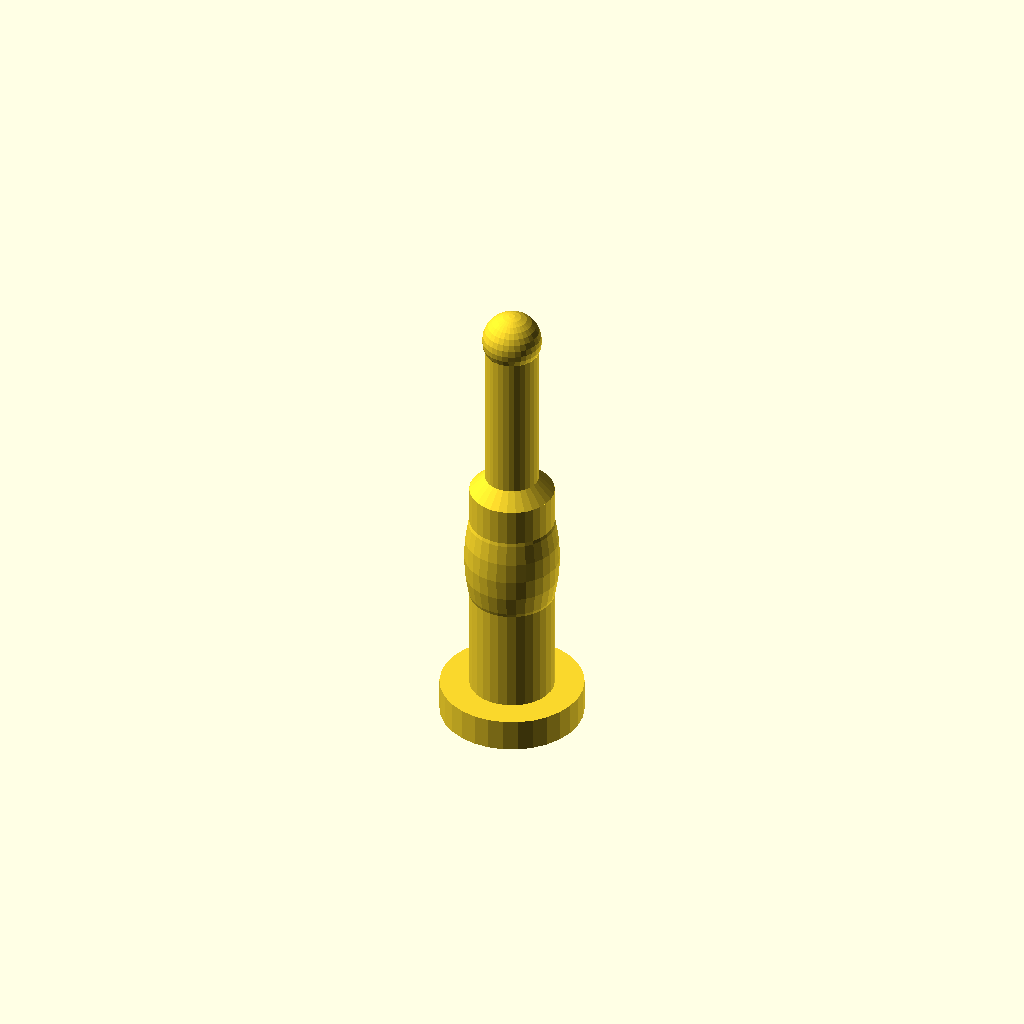
Cell 1 — every parameter at its default value.
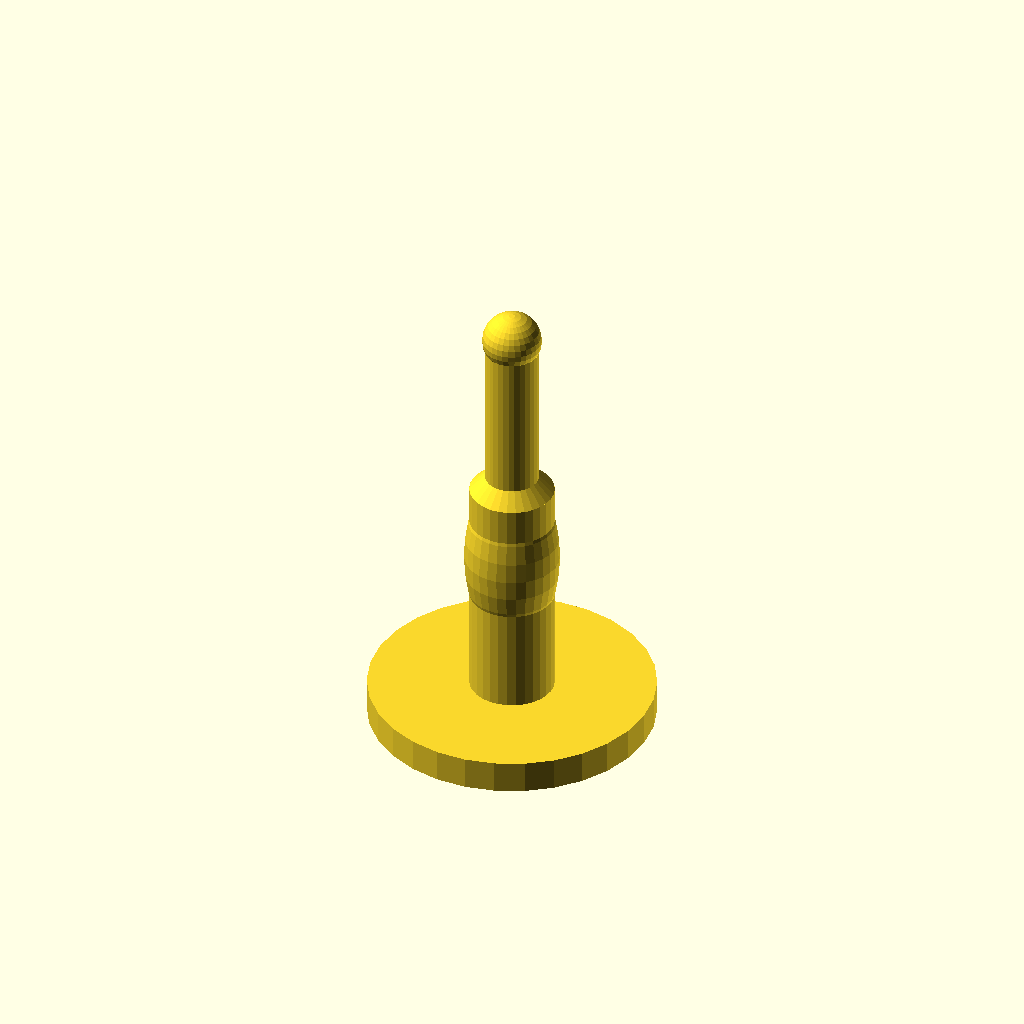
Cell 2: the same model with topDiameter = 0.88.
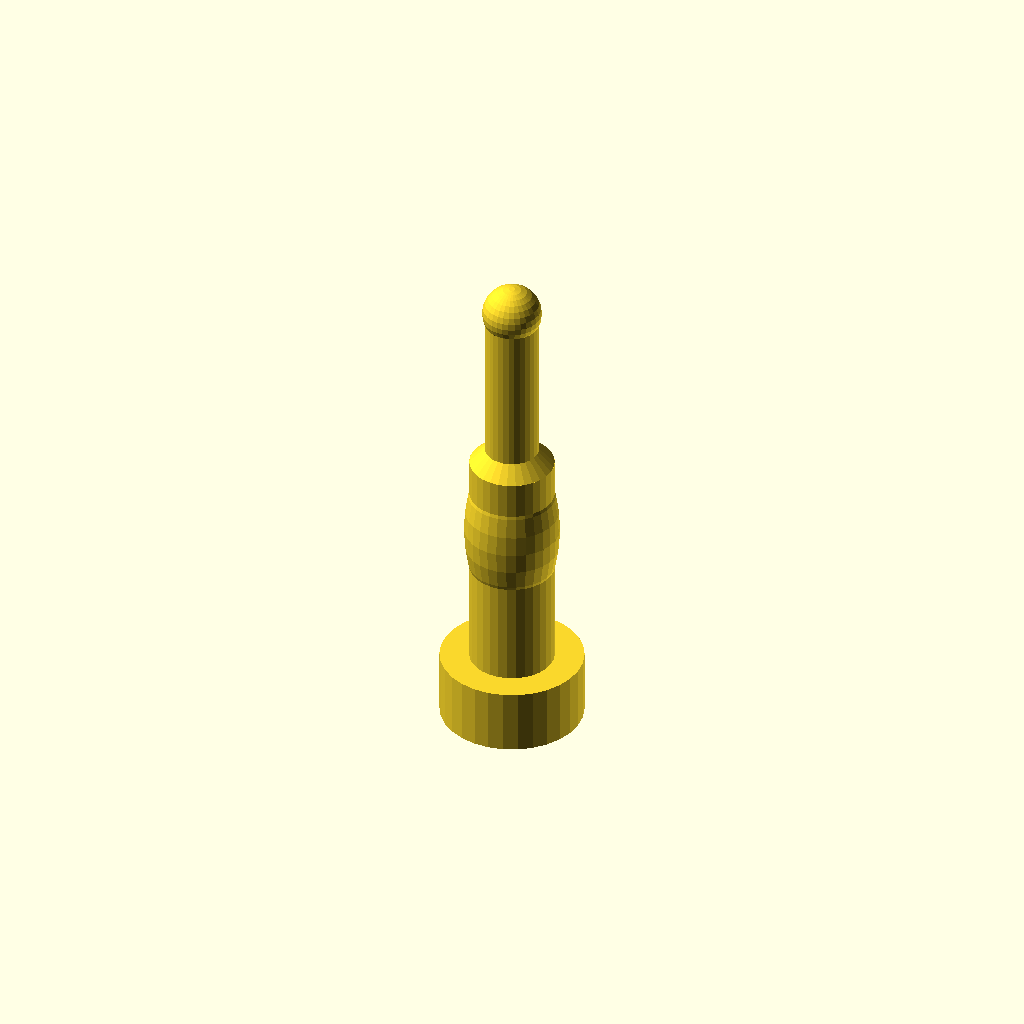
Cell 3 — topThickness set to 0.2, the other parameters unchanged.
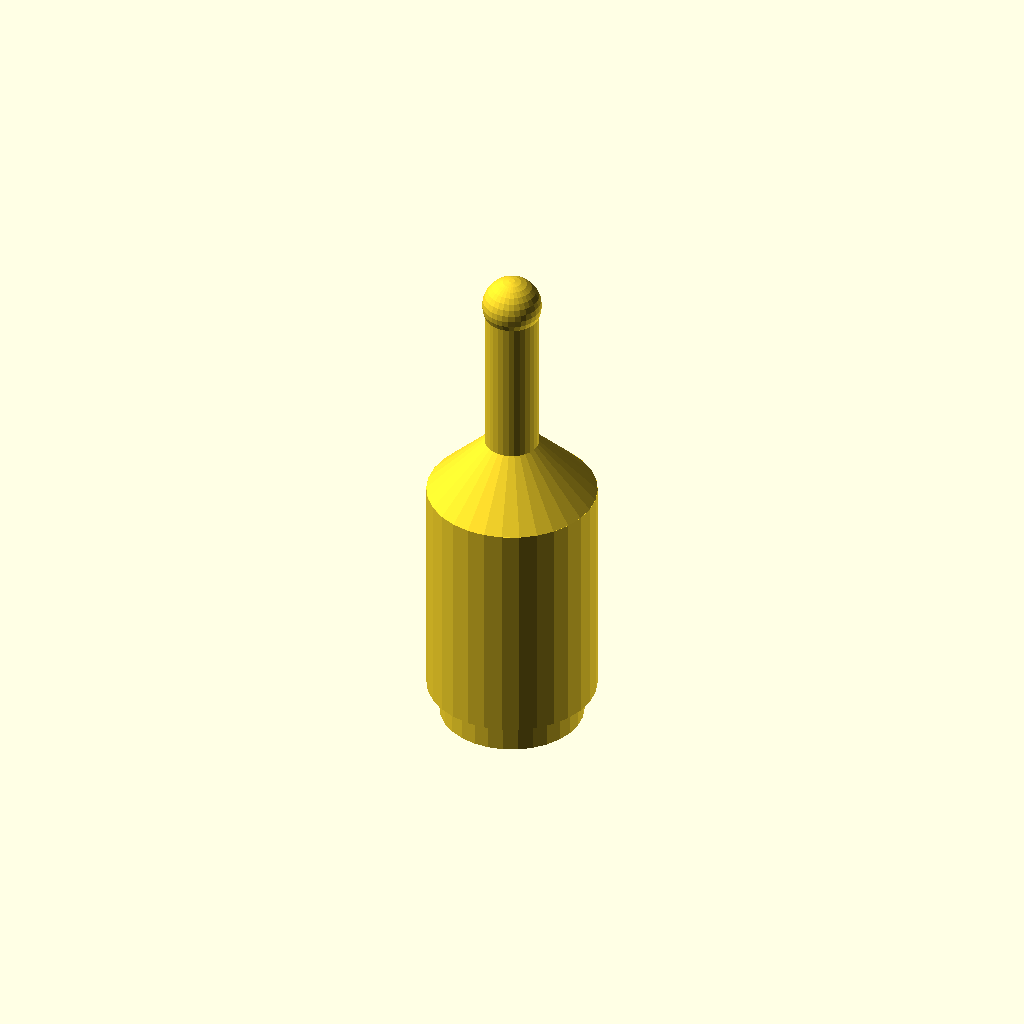
Cell 4: cylDiameter = 0.52 (everything else at default).
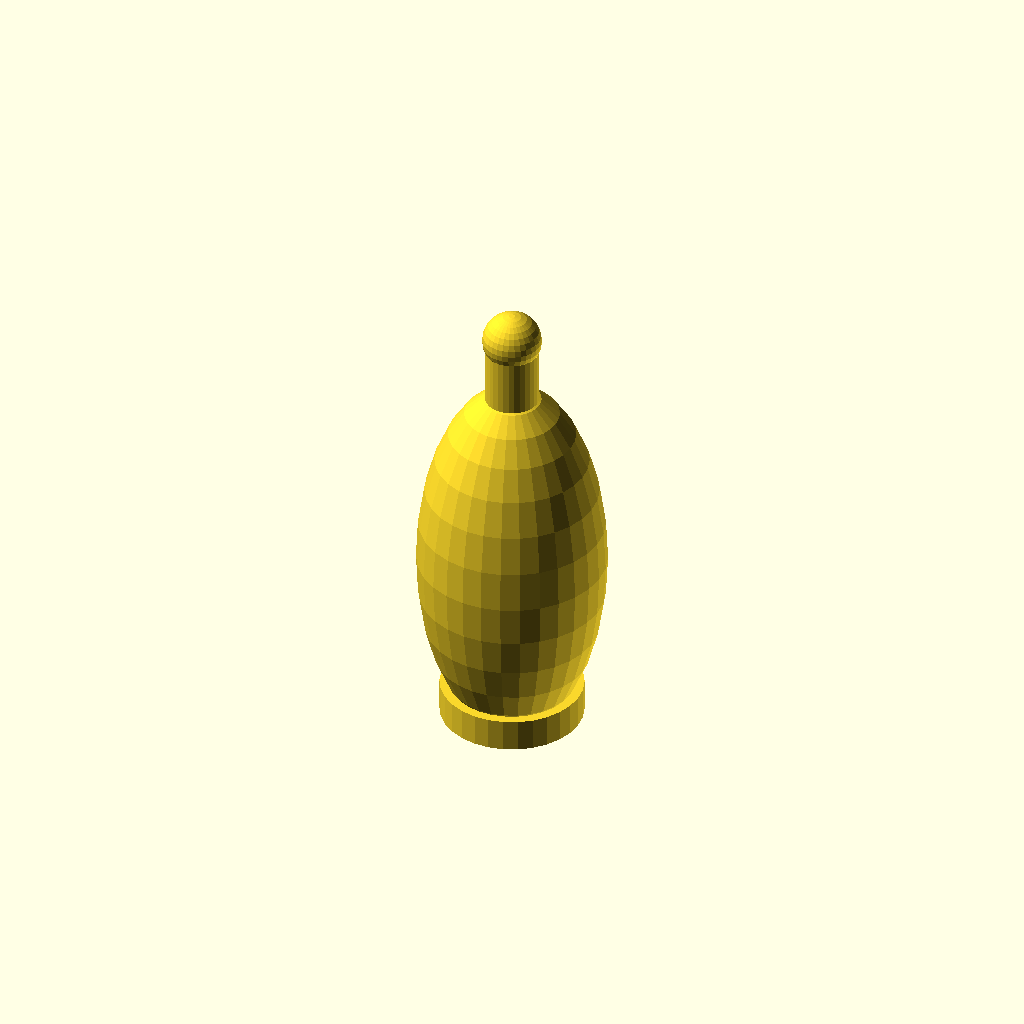
Cell 5: the same model with fatDiameter = 0.582.
All cells are drawn from one camera (rotation 55°, 0°, 25°, orthographic, colour scheme Cornfield), so only the parameter changes between them.
Source of the model, inputs/thingiverse/files/thing-2203047/files/plugV2.scad:
// [ Units ]
mm=25.4; //[25.4:Inches, 1:mm]
// [ Top ]
// The diameter of the top, usually has to fit inside some kind of recess
topDiameter=0.44;
topThickness=0.1;
//[ Plug ]
cylDiameter=0.26;
fatDiameter=0.291;
cylLength=0.71;
// [ extension]
smallDiameter=0.165;
smallLength=0.5;

//[ hidden ]
$fn=30;
small=0.01; // a small offset to make sure that the components overlap

union()
{
    // the base
	cylinder(d = topDiameter*mm, h = topThickness*mm+small);
    top1=topThickness*mm;
    
    // the cylinder which is the actual plug
	translate( [0, 0, top1] ) cylinder(d=cylDiameter*mm, h = cylLength*mm+small);
    top2=top1+cylLength*mm;
    
    // the fat part of the plug, shaped like a stretched out sphere
	translate( [0, 0, top2-cylLength*mm*0.35] ) scale([1,1,2.1])sphere(d = fatDiameter*mm);
    
    // the narrowing at a 45 degree angle
    translate( [0, 0, top2 ] ) cylinder(r1=cylDiameter*mm/2, r2=smallDiameter*mm/2, h = (cylDiameter-smallDiameter)*mm/2+small);
    top3=top2+(cylDiameter-smallDiameter)*mm/2;
    
    // the small diameter piece
    translate( [0, 0, top3] ) cylinder(d=smallDiameter*mm, h = smallLength*mm+small);
    top4=top3+smallLength*mm;
    
    // a round end
    translate([0,0,top4]) sphere(d=smallDiameter*mm*1.1);
}
Parameter table extracted from the source (name, type, default, range or options):
mm: number, default 25.4, options 25.4, 1
topDiameter: number, default 0.44
topThickness: number, default 0.1
cylDiameter: number, default 0.26
fatDiameter: number, default 0.291
cylLength: number, default 0.71
smallDiameter: number, default 0.165
smallLength: number, default 0.5
small: number, default 0.01
